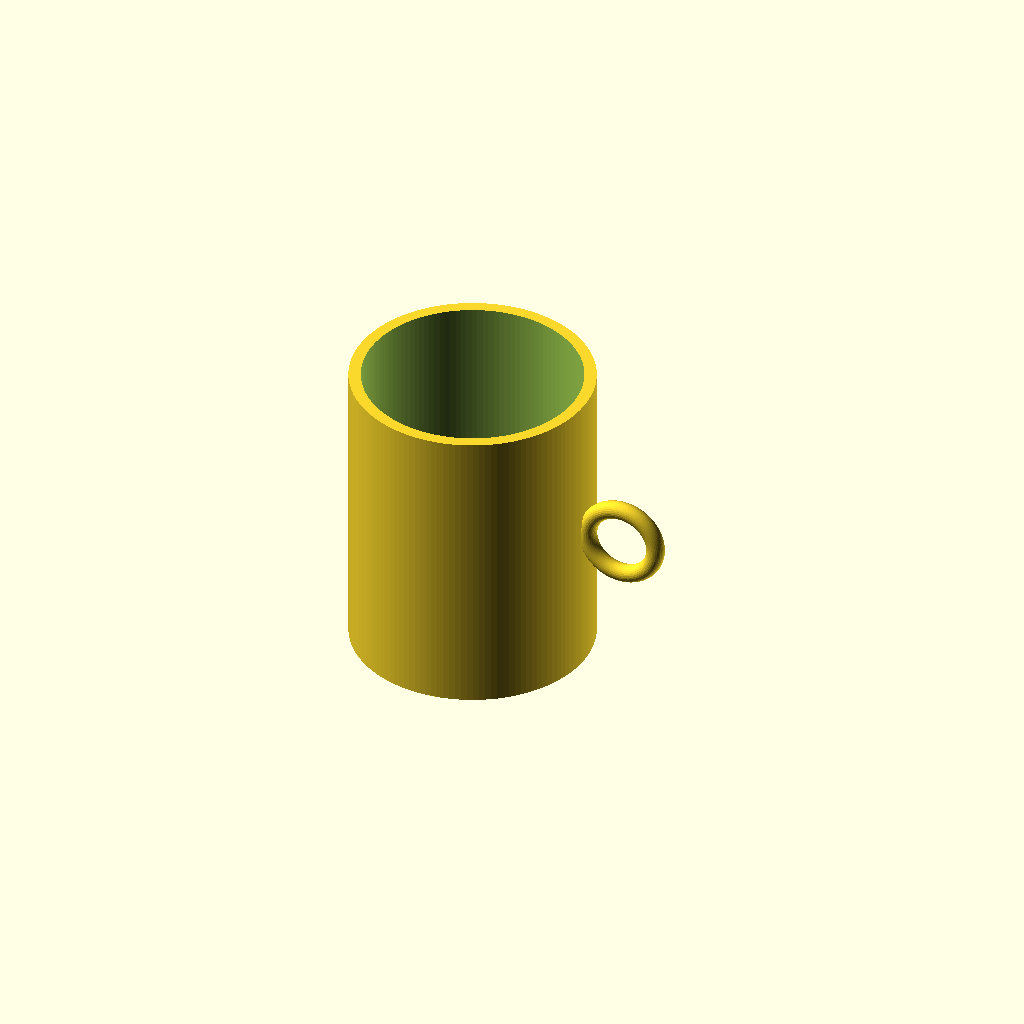
Cell 1 — every parameter at its default value.
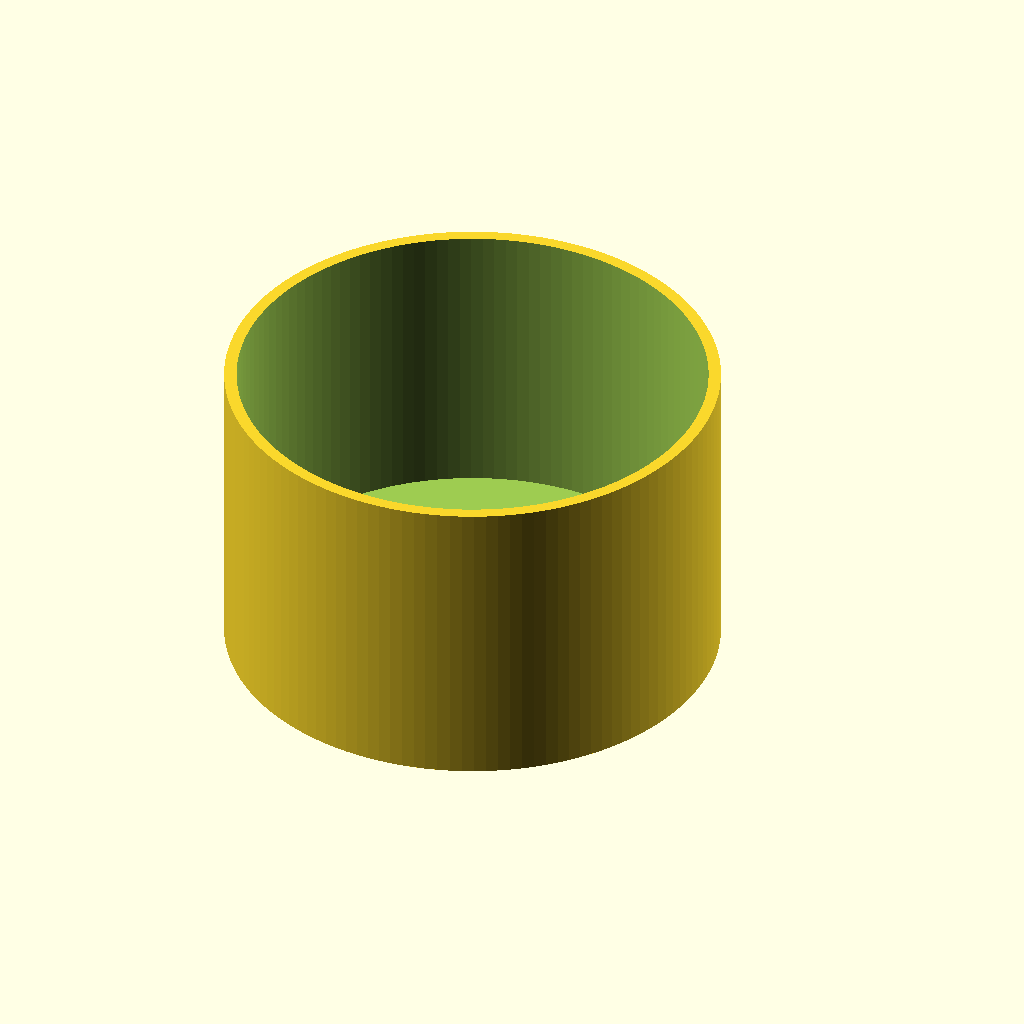
Cell 2: cup_outer_diameter = 160 (everything else at default).
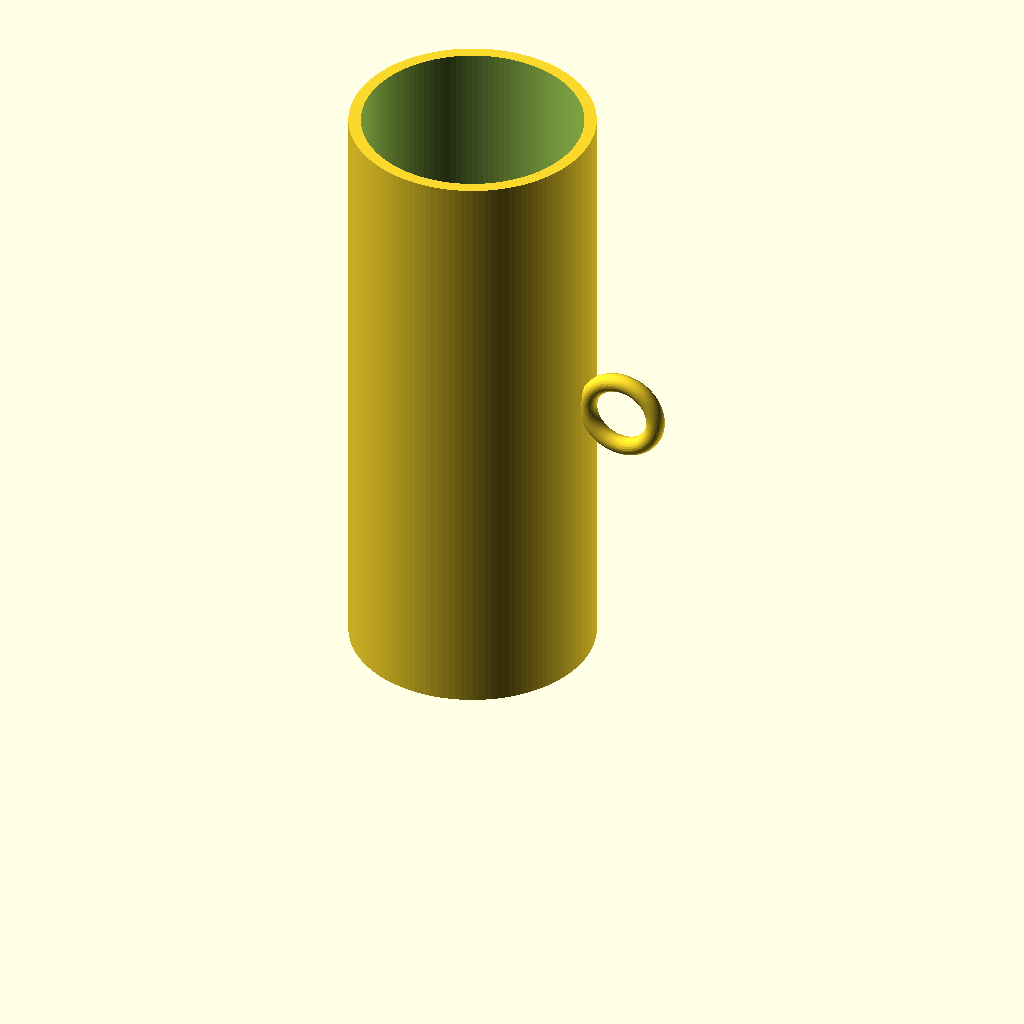
Cell 3: cup_height = 200 (everything else at default).
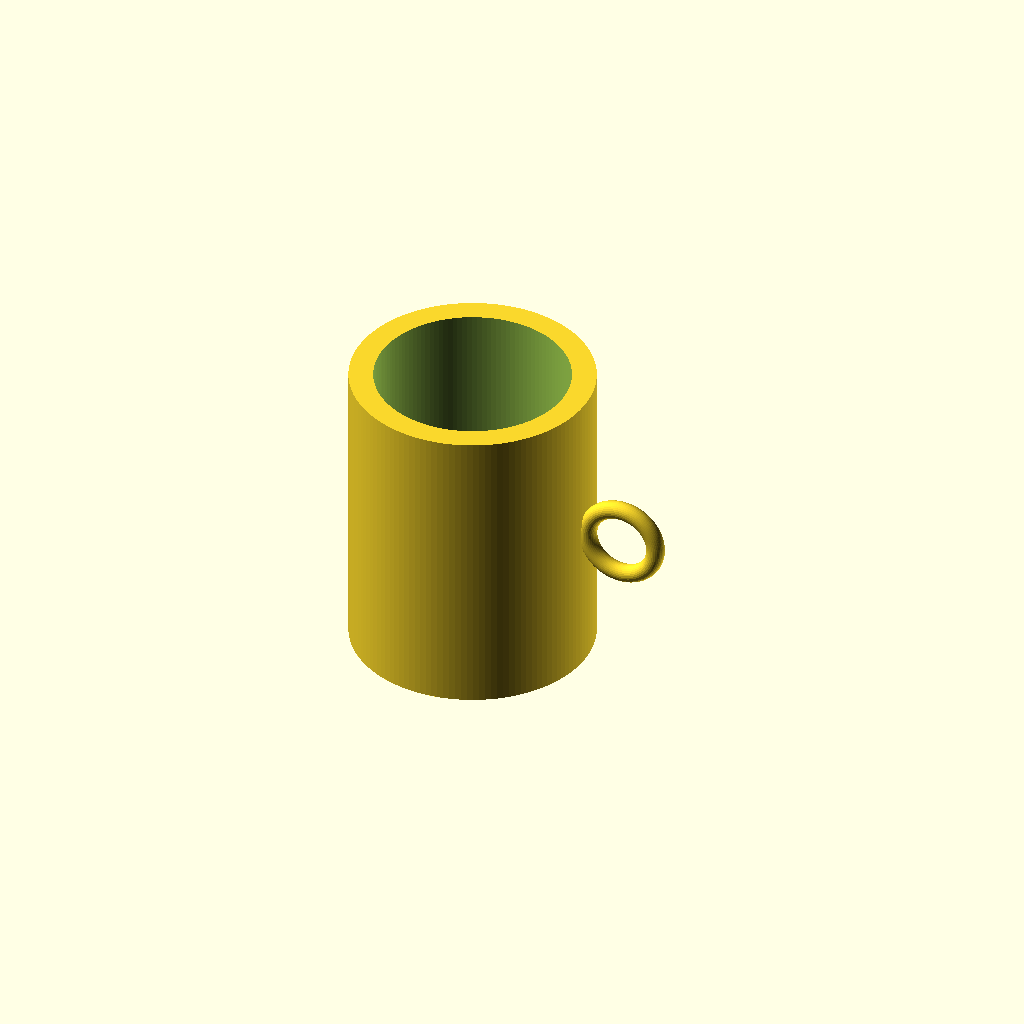
Cell 4: wall_thickness = 8 (everything else at default).
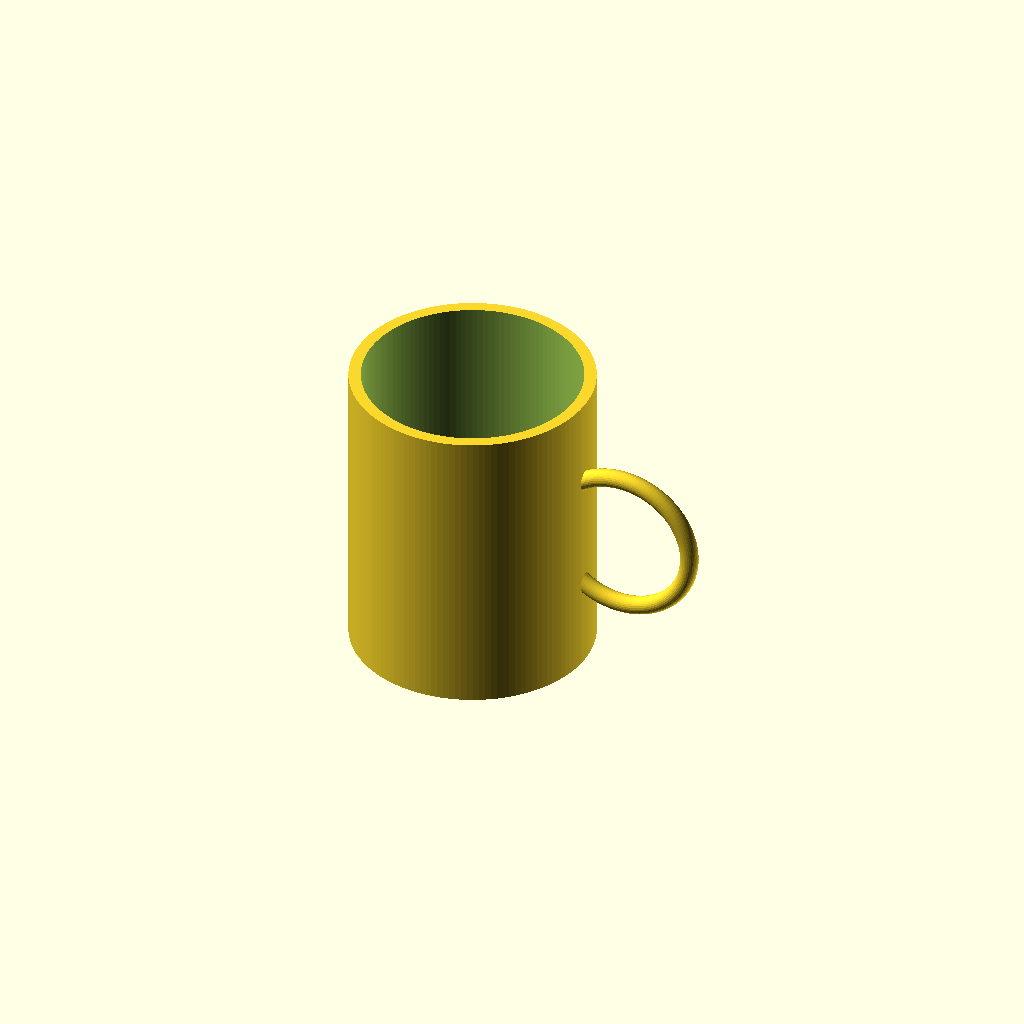
Cell 5 — handle_radius set to 24, the other parameters unchanged.
All cells are drawn from one camera (rotation 55°, 0°, 25°, orthographic, colour scheme Cornfield), so only the parameter changes between them.
Source of the model, results/tier-1-mug/bare-high_gpt-6-luna-0c030befc1ad-2026-10-06T19-30-46-910Z/final.scad:
$fn = 128;

cup_outer_diameter = 80;
cup_height = 100;
wall_thickness = 4;
bottom_thickness = 6;

handle_radius = 12;
handle_tube_radius = 3;
handle_center_x = 53;

module torus(major_radius, tube_radius) {
    rotate([90, 0, 0])
        rotate_extrude(convexity = 10)
            translate([major_radius, 0, 0])
                circle(r = tube_radius, $fn = 32);
}

union() {
    difference() {
        cylinder(
            h = cup_height,
            d = cup_outer_diameter
        );

        translate([0, 0, bottom_thickness])
            cylinder(
                h = cup_height - bottom_thickness + 1,
                d = cup_outer_diameter - 2 * wall_thickness
            );
    }

    translate([handle_center_x, 0, cup_height / 2])
        torus(handle_radius, handle_tube_radius);
}
Customizer parameters (derived from the source; name, type, default, range or options):
cup_outer_diameter: number, default 80
cup_height: number, default 100
wall_thickness: number, default 4
bottom_thickness: number, default 6
handle_radius: number, default 12
handle_tube_radius: number, default 3
handle_center_x: number, default 53
